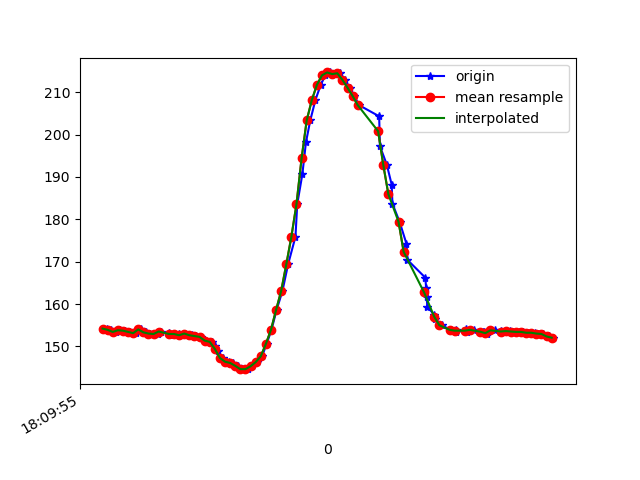

Values plotted in this chart, from the file beside it:
1617818995739, 514639345801193, 154.19922, -242.28516, -54.785156
1617818995744, 514639365243263, 153.9, -242.7, -56.15
1617818995752, 514639384471685, 153.9, -243.7, -57.13
1617818995772, 514639403486457, 153.4, -243.8, -56.25
1617818995790, 514639422562272, 153.8, -243.8, -56.74
1617818995809, 514639441790187, 153.7, -243.5, -55.76
1617818995828, 514639460835481, 153.4, -243.7, -56.54
1617818995851, 514639479819732, 153.1, -243.2, -56.74
1617818995869, 514639498865026, 154, -243.5, -56.25
1617818995890, 514639518520745, 153.3, -243.3, -56.54
1617818995906, 514639537138741, 153, -243.9, -55.86
1617818995937, 514639556489247, 152.9, -243.8, -56.05
1617818995948, 514639575687147, 153.5, -243.7, -56.05
1617818995981, 514639594885048, 153.2, -243.8, -56.25
1617818995985, 514639614052426, 152.6, -243.6, -55.57
1617818996019, 514639633097720, 152.9, -243.9, -55.86
1617818996038, 514639652143014, 152.6, -243.9, -56.15
1617818996042, 514639671920819, 153, -244.7, -55.57
1617818996071, 514639690630378, 152.6, -244.6, -55.18
1617818996085, 514639709858799, 152.4, -244.6, -54.69
1617818996107, 514639729026178, 152.2, -245.1, -56.15
1617818996123, 514639748071472, 151.4, -245.4, -56.25
1617818996149, 514639767177808, 151.1, -246.2, -54.88
1617818996161, 514639786436751, 150.0, -246.9, -56.15
1617818996172, 514639805482044, 148.8, -248.3, -55.47
1617818996191, 514639824496817, 147.3, -248.7, -54.39
1617818996215, 514639843511589, 146.4, -249.1, -55.18
1617818996231, 514639862617925, 146.1, -250.0, -54.3
1617818996250, 514639881663219, 145.4, -250.7, -54.39
1617818996268, 514639900708512, 144.6, -251, -53.42
1617818996291, 514639919814849, 144.6, -250.8, -52.64
1617818996306, 514639938860142, 145.3, -250.3, -53.32
1617818996325, 514639957844393, 146.3, -249.7, -54.1
1617818996345, 514639976920208, 147.7, -247.9, -54.79
1617818996363, 514639995996023, 150.6, -246, -56.25
1617818996382, 514640015010795, 153.9, -243.4, -56.45
1617818996402, 514640034086610, 158.6, -240.7, -58.01
1617818996425, 514640053101383, 163.1, -238.3, -58.2
1617818996447, 514640072299283, 169.3, -235.7, -59.28
1617818996476, 514640091375098, 175.9, -233, -59.28
1617818996483, 514640110420391, 183.6, -230.2, -58.01
1617818996503, 514640129587770, 190.6, -228.9, -56.84
1617818996517, 514640148999319, 198.1, -229.6, -56.74
1617818996534, 514640168044613, 203.3, -231.2, -56.93
1617818996554, 514640187181470, 208.1, -232.8, -56.25
1617818996575, 514640205982594, 211.7, -232.6, -54.39
1617818996593, 514640225119451, 214, -231.9, -54
1617818996611, 514640244164745, 214.6, -231.6, -53.32
1617818996630, 514640263179517, 214.3, -231.4, -52.25
1617818996649, 514640282224811, 214.5, -230.4, -51.76
1617818996671, 514640301361668, 212.9, -229.1, -50.88
1617818996688, 514640320376441, 211, -228.7, -51.37
1617818996707, 514640339452255, 209.1, -228.8, -52.05
1617818996725, 514640358528070, 206.9, -229, -52.64
1617818996804, 514640397320648, 204.3, -228.7, -53.81
1617818996807, 514640416457505, 197.3, -229.2, -57.52
1617818996834, 514640435777490, 192.9, -230.3, -58.2
1617818996853, 514640455341646, 188.2, -231.1, -58.69
1617818996856, 514640474478504, 183.7, -233.5, -61.33
1617818996884, 514640493615361, 179.4, -235.8, -62.11
1617818996911, 514640512813261, 174.2, -238.9, -62.79
... 31 more rows
